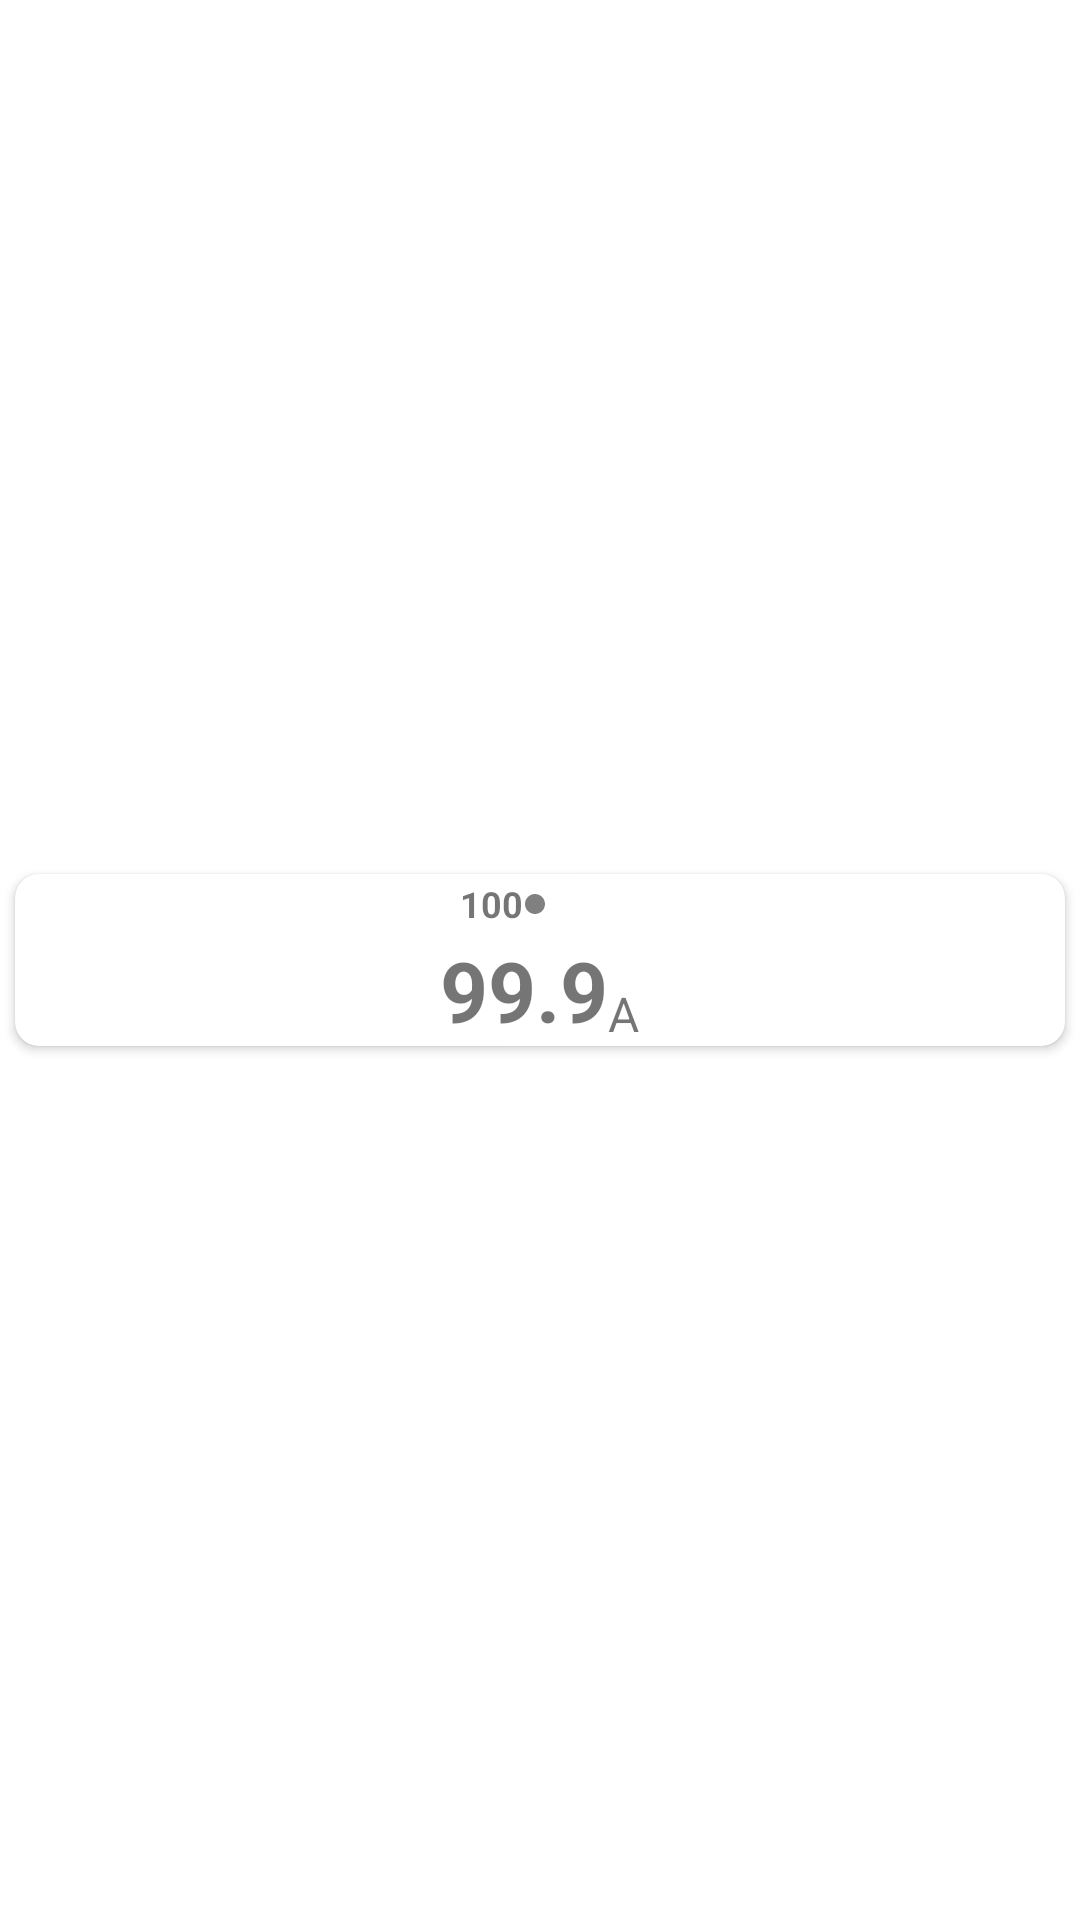

Here is an Android app screen rendered from its layout file. Give the layout XML and the strings, colors and styles it references.
<!-- AndroidManifest.xml: application theme Theme.WCBControl -->
<!-- res/layout/data_info_item_grid.xml -->
<?xml version="1.0" encoding="utf-8"?>
<LinearLayout xmlns:android="http://schemas.android.com/apk/res/android"
    android:layout_width="80dp"
    android:layout_height="80dp"
    xmlns:app="http://schemas.android.com/apk/res-auto"
    android:orientation="horizontal">

    <androidx.cardview.widget.CardView
        android:id="@+id/card_view"
        android:layout_width="match_parent"
        android:layout_height="wrap_content"
        android:layout_gravity="center"
        android:background="@color/white"
        android:layout_margin="5dp"
        android:clickable="false"
        app:cardCornerRadius="8dp">

        <RelativeLayout
            android:layout_width="match_parent"
            android:layout_height="match_parent">

            <LinearLayout
                android:id="@+id/Linear1"
                android:layout_width="match_parent"
                android:layout_height="wrap_content"
                android:orientation="horizontal"
                android:gravity="center">

                <TextView
                    android:id="@+id/itemNameTextView"
                    android:layout_width="wrap_content"
                    android:layout_height="wrap_content"
                    android:text="100"
                    android:textStyle="bold"
                    android:textSize="12sp" />

                <ImageView
                    android:id="@+id/itemStatusOnOff"
                    android:layout_width="wrap_content"
                    android:layout_height="wrap_content"
                    android:layout_gravity="center"
                    android:src="@drawable/ic_baseline_circle_grey_12"/>

                <ImageButton
                    android:id="@+id/onOffSwitch"
                    android:layout_width="wrap_content"
                    android:layout_height="wrap_content"
                    android:src="@drawable/ic_baseline_power_settings_new_16"
                    android:backgroundTint="@color/st_light_grey" />

















            </LinearLayout>

            <LinearLayout
                android:id="@+id/Linear2"
                android:layout_width="match_parent"
                android:layout_height="wrap_content"
                android:layout_below="@+id/Linear1"
                android:orientation="horizontal"
                android:gravity="center">



















                <TextView
                    android:id="@+id/itemCurrentTextView"
                    android:layout_width="wrap_content"
                    android:layout_height="wrap_content"
                    android:text="99.9"
                    android:textSize="28sp"
                    android:textStyle="bold"/>

                <TextView
                    android:id="@+id/currentSymbolTextView"
                    android:layout_width="wrap_content"
                    android:layout_height="wrap_content"
                    android:text="A"
                    android:textSize="16sp"
                    android:layout_gravity="bottom"/>

            </LinearLayout>

        </RelativeLayout>

    </androidx.cardview.widget.CardView>

</LinearLayout>
<!-- resources referenced by this layout -->
<resources>
  <!-- drawable ic_baseline_circle_grey_12 (drawable-v24) -->
  <vector android:height="8dp" android:tint="#808080"
      android:viewportHeight="24" android:viewportWidth="24"
      android:width="8dp" xmlns:android="http://schemas.android.com/apk/res/android">
      <path android:fillColor="@android:color/white" android:pathData="M12,2C6.47,2 2,6.47 2,12s4.47,10 10,10 10,-4.47 10,-10S17.53,2 12,2z"/>
  </vector>
  <style name="Theme.WCBControl" parent="Theme.MaterialComponents.DayNight.DarkActionBar">
          
          <item name="colorPrimary">@color/purple_500</item>
          <item name="colorPrimaryVariant">@color/purple_700</item>
          <item name="colorOnPrimary">@color/white</item>
          
          <item name="colorSecondary">@color/teal_200</item>
          <item name="colorSecondaryVariant">@color/teal_700</item>
          <item name="colorOnSecondary">@color/black</item>
          
          <item name="android:statusBarColor" tools:targetApi="l">?attr/colorPrimaryVariant</item>
          
      </style>
  <!-- not gathered from this repository: default colours our renderer supplied (Android Studio template values) -->
  <color name="purple_500">#FF6200EE</color>
  <color name="purple_700">#FF3700B3</color>
  <color name="teal_200">#FF03DAC5</color>
  <color name="teal_700">#FF018786</color>
  <color name="black">#FF000000</color>
  <color name="white">#FFFFFFFF</color>
</resources>
